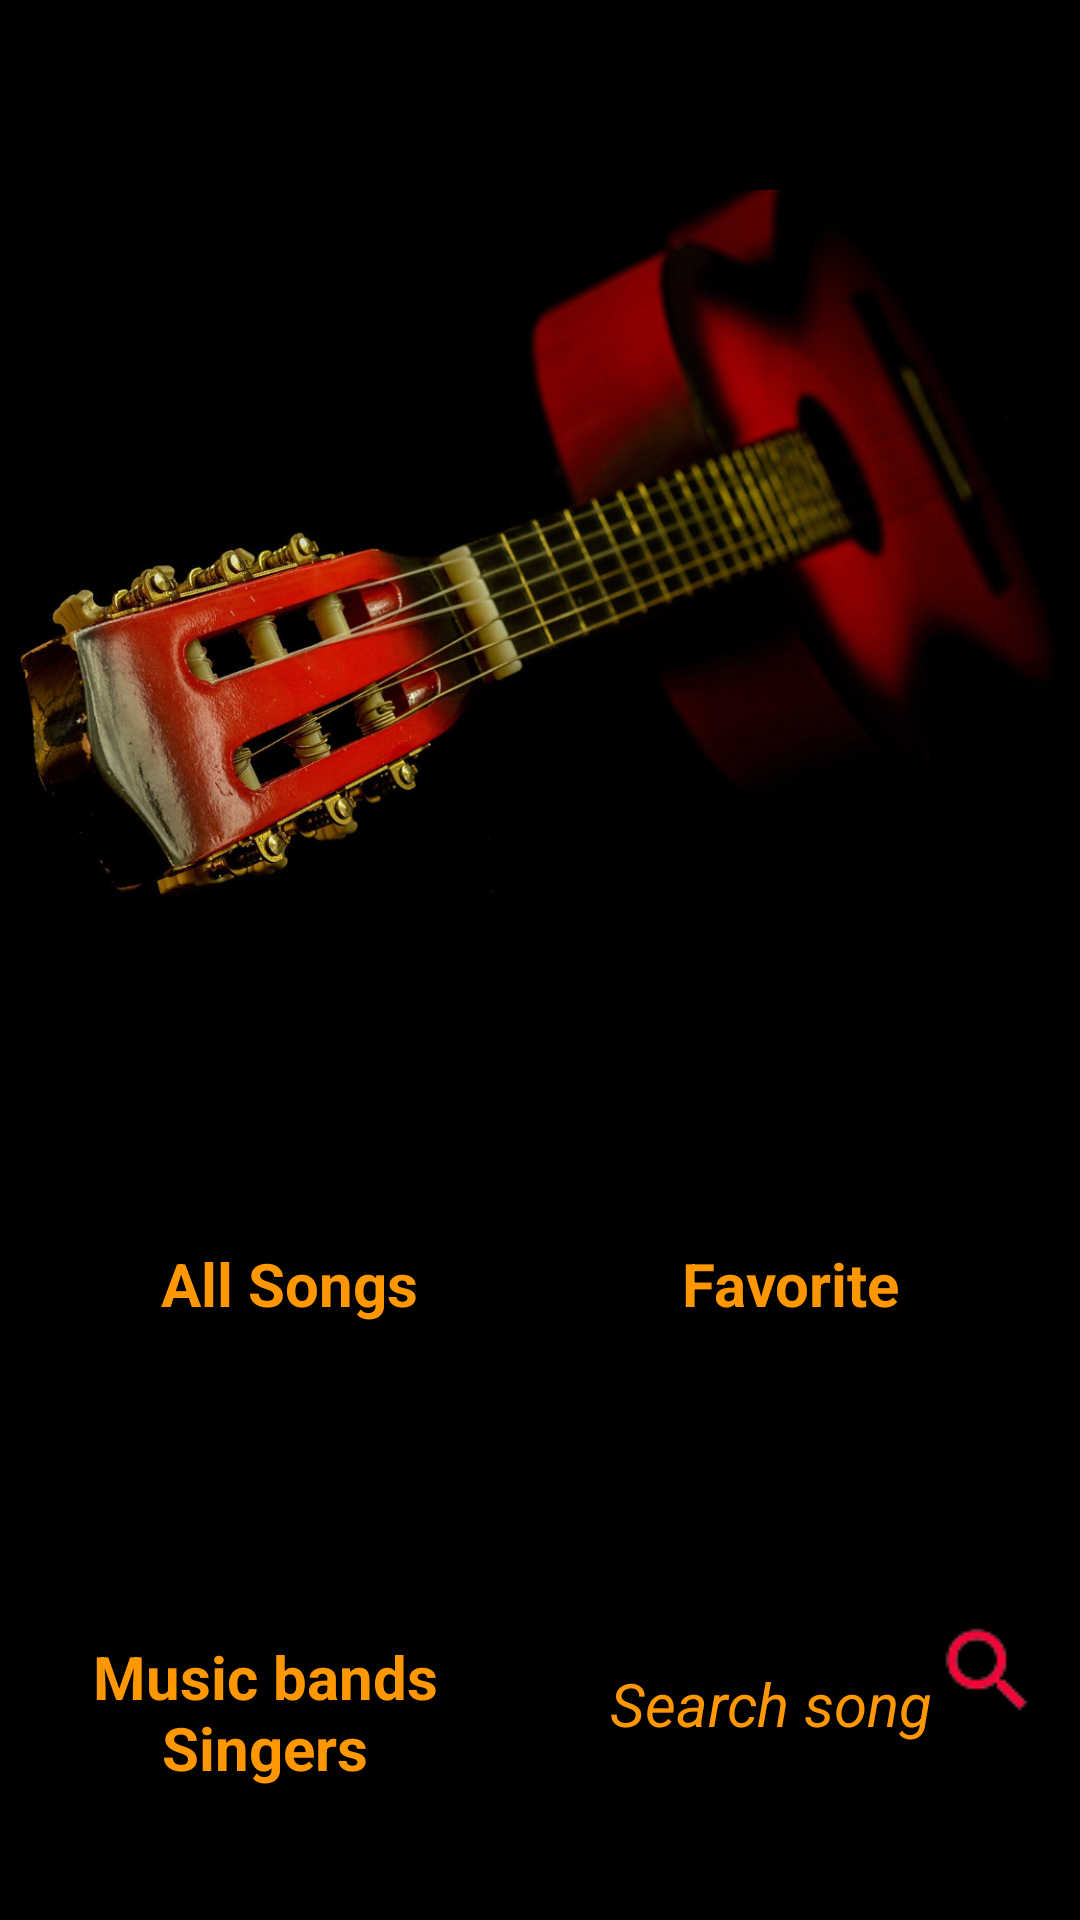

Write the Android layout XML for this screen, with the resource values it uses.
<!-- AndroidManifest.xml: application theme AppTheme -->
<!-- res/layout/activity_main.xml -->
<?xml version="1.0" encoding="utf-8"?>
<LinearLayout xmlns:android="http://schemas.android.com/apk/res/android"
    xmlns:app="http://schemas.android.com/apk/res-auto"
    xmlns:tools="http://schemas.android.com/tools"
    android:layout_width="match_parent"
    android:layout_height="match_parent"
    android:background="@color/background"
    android:orientation="vertical"
    tools:context="com.example.android.musicapp.MainActivity">

    
    <ImageView
        android:layout_width="match_parent"
        android:layout_height="0dp"
        android:layout_weight="3"
        android:src="@drawable/main_picture" />

    <LinearLayout
        android:layout_width="match_parent"
        android:layout_height="0dp"
        android:layout_weight="1"
        android:gravity="center"
        android:orientation="horizontal"
        android:paddingBottom="@dimen/margines_main"
        android:paddingLeft="@dimen/margines_main"
        android:paddingRight="@dimen/margines_main"
        android:paddingTop="@dimen/margines_main">

        
        <TextView
            android:id="@+id/all_songs"
            android:layout_width="0dp"
            android:layout_height="wrap_content"
            android:layout_weight="1"
            android:gravity="center_horizontal"
            android:text="@string/all_songs"
            android:textColor="@color/orangeText"
            android:textSize="@dimen/text_size_activities_title"
            android:textStyle="bold" />

        <View
            android:layout_width="@dimen/thickness_lines"
            android:layout_height="match_parent"
            android:background="@color/redLines" />

        <View
            android:layout_width="@dimen/thickness_lines"
            android:layout_height="match_parent"
            android:layout_marginLeft="@dimen/margines_between_lines"
            android:background="@color/redLines" />

        
        <TextView
            android:id="@+id/favorite"
            android:layout_width="0dp"
            android:layout_height="wrap_content"
            android:layout_weight="1"
            android:gravity="center_horizontal"
            android:onClick="goToFavoriteActivity"
            android:text="@string/favorite"
            android:textColor="@color/orangeText"
            android:textSize="@dimen/text_size_activities_title"
            android:textStyle="bold" />

    </LinearLayout>

    <LinearLayout
        android:layout_width="wrap_content"
        android:layout_height="0dp"
        android:layout_marginLeft="@dimen/margines_main"
        android:layout_marginRight="@dimen/margines_main"
        android:layout_weight="0.2"
        android:orientation="horizontal">

        <LinearLayout
            android:layout_width="0dp"
            android:layout_height="wrap_content"
            android:layout_marginRight="@dimen/margines_main"
            android:layout_weight="1"
            android:orientation="vertical">

            <View
                android:layout_width="wrap_content"
                android:layout_height="@dimen/thickness_lines"
                android:background="@color/redLines" />

            <View
                android:layout_width="wrap_content"
                android:layout_height="@dimen/thickness_lines"
                android:layout_marginTop="@dimen/margines_between_lines"
                android:background="@color/redLines" />

        </LinearLayout>

        <LinearLayout
            android:layout_width="0dp"
            android:layout_height="wrap_content"
            android:layout_marginLeft="@dimen/margines_main"
            android:layout_weight="1"
            android:orientation="vertical">

            <View
                android:layout_width="wrap_content"
                android:layout_height="@dimen/thickness_lines"
                android:background="@color/redLines" />

            <View
                android:layout_width="wrap_content"
                android:layout_height="@dimen/thickness_lines"
                android:layout_marginTop="@dimen/margines_between_lines"
                android:background="@color/redLines" />

        </LinearLayout>

    </LinearLayout>

    <LinearLayout
        android:layout_width="match_parent"
        android:layout_height="0dp"
        android:layout_marginTop="@dimen/margines_between_lines"
        android:layout_weight="1"
        android:gravity="center"
        android:orientation="horizontal"
        android:paddingBottom="@dimen/margines_main">

        
        <TextView
            android:id="@+id/music_bands_singers"
            android:layout_width="0dp"
            android:layout_height="wrap_content"
            android:layout_weight="1"
            android:gravity="center_horizontal"
            android:onClick="goToBandSingerActivity"
            android:text="@string/music_bands_singers"
            android:textColor="@color/orangeText"
            android:textSize="@dimen/text_size_activities_title"
            android:textStyle="bold" />

        <View
            android:layout_width="@dimen/thickness_lines"
            android:layout_height="match_parent"
            android:background="@color/redLines" />

        <View
            android:layout_width="@dimen/thickness_lines"
            android:layout_height="match_parent"
            android:layout_marginLeft="@dimen/margines_between_lines"
            android:background="@color/redLines" />

        <LinearLayout
            android:layout_width="0dp"
            android:layout_height="wrap_content"
            android:layout_marginTop="@dimen/margines_between_lines"
            android:layout_weight="1"
            android:gravity="center"
            android:orientation="horizontal"
            android:paddingBottom="@dimen/margines_main">

            
            <EditText
                android:id="@+id/search"
                android:layout_width="wrap_content"
                android:layout_height="wrap_content"
                android:gravity="center_horizontal"
                android:hint="@string/serach_song"
                android:inputType="text"
                android:textColor="@color/orangeText"
                android:textColorHint="@color/orangeText"
                android:textSize="@dimen/text_size_activities_title"
                android:textStyle="italic"
                android:layout_marginLeft="@dimen/margines_main"/>

            <Button
                android:layout_width="wrap_content"
                android:layout_height="wrap_content"
                android:background="@color/background"
                android:drawableTop="@drawable/ic_search_red_24dp"
                android:onClick="findSong"
                android:layout_marginRight="@dimen/margines_main"/>
        </LinearLayout>

    </LinearLayout>

</LinearLayout>
<!-- resources referenced by this layout -->
<resources>
  <color name="background">#000000</color>
  <color name="orangeText">#FF9800</color>
  <dimen name="margines_between_lines">4dp</dimen>
  <dimen name="margines_main">16dp</dimen>
  <dimen name="text_size_activities_title">20sp</dimen>
  <dimen name="thickness_lines">1dp</dimen>
  <!-- drawable ic_search_red_24dp: png bitmap (drawable, 993 bytes) -->
  <!-- drawable main_picture: jpeg bitmap (drawable, 104845 bytes) -->
  <string name="all_songs">All Songs</string>
  <string name="favorite">Favorite</string>
  <string name="music_bands_singers">Music bands Singers</string>
  <string name="serach_song">Search song</string>
  <style name="AppTheme" parent="Theme.AppCompat.Light.DarkActionBar">
          
          <item name="colorPrimary">@color/colorPrimary</item>
          <item name="colorPrimaryDark">@color/colorPrimaryDark</item>
          <item name="colorAccent">@color/colorAccent</item>
      </style>
  <color name="colorPrimary">#3F51B5</color>
  <color name="colorPrimaryDark">#303F9F</color>
  <color name="colorAccent">#FF4081</color>
</resources>
